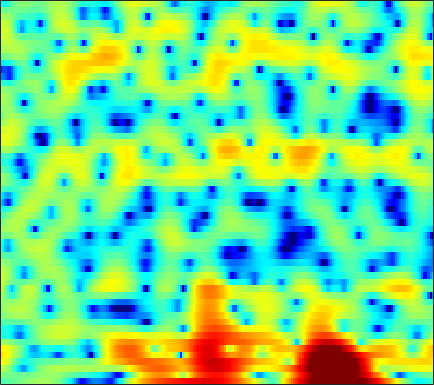

The table this chart was drawn from, first rows:
-2.5093, -2.2723, -1.9924, -1.7606, -1.5823, -1.3645, -1.1304, -0.93998, -0.67125, -0.39801, -0.11254, 0.091275, 0.36113, 0.62881, 0.81005, 1.0346, 1.2413, 1.3672, 1.4782, 1.5297, 1.5219, 1.4707, 1.3456, 1.1234
-0.2964, -0.305, -0.3592, -0.4522, -0.5365, -0.6587, -0.7807, -0.862, -0.9423, -0.977, -0.9573, -0.9048, -0.7782, -0.5989, -0.432, -0.1931, 0.06409, 0.2552, 0.4904, 0.697, 0.8605, 0.9512, 1.022, 1.031
2.766, 2.377, 1.688, 0.8014, -0.01476, -1.337, -2.979, -4.434, -6.667, -9.007, -10.29, -9.829, -7.935, -5.893, -4.547, -3.05, -1.85, -1.107, -0.2895, 0.358, 0.8721, 1.186, 1.522, 1.766
5.716, 5.224, 4.409, 3.418, 2.557, 1.25, -0.2028, -1.336, -2.816, -4.051, -4.779, -4.93, -4.689, -4.196, -3.77, -3.209, -2.707, -2.389, -2.037, -1.768, -1.565, -1.464, -1.37, -1.319
7.118, 6.652, 5.94, 5.126, 4.445, 3.44, 2.355, 1.493, 0.27, -1.03, -2.412, -3.502, -5.023, -6.56, -7.57, -8.439, -8.532, -8.158, -7.448, -6.817, -6.517, -6.598, -7.149, -8.304
6.261, 5.884, 5.332, 4.708, 4.182, 3.396, 2.53, 1.811, 0.738, -0.4939, -1.921, -3.15, -5.072, -7.29, -8.981, -10.37, -9.796, -8.563, -6.844, -5.502, -4.638, -4.294, -4.191, -4.471
1.214, 1.148, 0.9743, 0.6641, 0.3494, -0.1475, -0.6819, -1.1, -1.582, -1.952, -2.21, -2.313, -2.368, -2.315, -2.198, -1.923, -1.541, -1.196, -0.6957, -0.2032, 0.2339, 0.5079, 0.8038, 1.02
-5.066, -4.505, -4.287, -4.593, -5.159, -6.404, -8.251, -9.965, -12, -11.91, -9.662, -7.773, -5.587, -3.838, -2.765, -1.571, -0.5826, 0.03785, 0.7666, 1.386, 1.909, 2.237, 2.606, 2.9
-4.986, -4.671, -4.526, -4.741, -5.142, -5.998, -7.169, -8.115, -9.05, -8.887, -7.577, -6.293, -4.604, -3.131, -2.188, -1.138, -0.2792, 0.256, 0.8557, 1.342, 1.756, 2.027, 2.349, 2.627
-2.474, -2.179, -1.882, -1.71, -1.641, -1.624, -1.635, -1.639, -1.595, -1.461, -1.228, -1.009, -0.6772, -0.3627, -0.1581, 0.05872, 0.1914, 0.2433, 0.2664, 0.2575, 0.2519, 0.2862, 0.397, 0.6027
-0.6789, -0.1809, 0.3649, 0.7852, 1.032, 1.29, 1.482, 1.584, 1.674, 1.725, 1.714, 1.669, 1.541, 1.308, 1.053, 0.5855, -0.05499, -0.6627, -1.653, -2.837, -4.109, -4.945, -5.498, -5.063
0.1877, 0.6761, 1.191, 1.597, 1.845, 2.108, 2.308, 2.419, 2.52, 2.55, 2.497, 2.382, 2.127, 1.719, 1.291, 0.5414, -0.4734, -1.456, -3.138, -5.394, -8.612, -12.05, -17, -13.45
0.6512, 0.7343, 0.7603, 0.7487, 0.7507, 0.8319, 1.005, 1.198, 1.484, 1.752, 1.943, 1.998, 1.926, 1.684, 1.375, 0.7938, 0.02248, -0.6562, -1.674, -2.718, -3.656, -4.176, -4.512, -4.319
1.603, 0.8545, -0.463, -2.071, -3.224, -3.923, -3.179, -2.055, -0.4876, 0.7825, 1.71, 2.177, 2.516, 2.545, 2.369, 1.896, 1.163, 0.4603, -0.6628, -1.863, -2.936, -3.458, -3.6, -3.078
3.219, 2.048, -0.1377, -3.253, -6.226, -8.908, -6.316, -3.744, -1.2, 0.5416, 1.695, 2.281, 2.766, 2.931, 2.862, 2.461, 1.659, 0.7499, -1.045, -3.842, -8.671, -16.23, -17.18, -7.502
3.469, 2.851, 1.885, 0.8543, 0.1219, -0.6693, -1.178, -1.397, -1.552, -1.561, -1.437, -1.23, -0.8404, -0.3842, -0.07804, 0.1721, 0.1762, -0.01309, -0.4835, -1.172, -1.875, -2.2, -2.132, -1.497
3.47, 3.058, 2.36, 1.501, 0.7549, -0.393, -1.783, -3.046, -5.128, -7.808, -10.49, -10.85, -8.432, -5.576, -3.856, -2.111, -0.8861, -0.2443, 0.3456, 0.7208, 0.9621, 1.096, 1.248, 1.385
2.788, 2.44, 1.842, 1.104, 0.4496, -0.5981, -1.875, -3.029, -4.886, -7.07, -8.93, -9.138, -7.494, -5.182, -3.623, -1.926, -0.6265, 0.1282, 0.8788, 1.402, 1.741, 1.887, 1.97, 1.926
1.256, 0.9342, 0.485, 0.02473, -0.3232, -0.785, -1.24, -1.569, -1.954, -2.211, -2.272, -2.147, -1.753, -1.162, -0.6575, 0.02358, 0.6366, 1.028, 1.437, 1.698, 1.81, 1.8, 1.659, 1.383
-0.9249, -1.435, -1.988, -2.302, -2.339, -2.144, -1.775, -1.447, -0.9884, -0.5321, -0.098, 0.2216, 0.6369, 1.042, 1.331, 1.683, 1.972, 2.13, 2.259, 2.271, 2.144, 1.953, 1.552, 0.9758
-4.01, -5.824, -8.573, -9.927, -8.77, -6.092, -3.737, -2.343, -0.9082, 0.1527, 0.9499, 1.408, 1.891, 2.254, 2.469, 2.691, 2.854, 2.932, 2.962, 2.892, 2.691, 2.431, 1.911, 1.146
-3.33, -5.04, -7.598, -8.812, -7.653, -5.017, -2.718, -1.383, -0.05448, 0.8323, 1.392, 1.64, 1.804, 1.843, 1.843, 1.858, 1.935, 2.043, 2.212, 2.353, 2.402, 2.335, 2.063, 1.546
0.1699, -0.06946, -0.2952, -0.3035, -0.1329, 0.2683, 0.7384, 1.048, 1.304, 1.326, 1.046, 0.6295, -0.2173, -1.312, -2.16, -2.97, -2.985, -2.444, -1.366, -0.2913, 0.5572, 1.007, 1.362, 1.442
0.9665, 1.182, 1.451, 1.716, 1.895, 2.087, 2.192, 2.179, 1.976, 1.503, 0.6592, -0.2984, -2.16, -5.052, -8.466, -17.82, -17.4, -10.21, -5.684, -3.126, -1.531, -0.7147, 0.02835, 0.4995
-0.6768, -0.06846, 0.6426, 1.242, 1.608, 1.99, 2.233, 2.314, 2.261, 1.974, 1.437, 0.855, -0.1523, -1.37, -2.303, -3.287, -3.67, -3.529, -3.07, -2.614, -2.298, -2.151, -2.001, -1.747
-3.325, -2.327, -1.252, -0.3732, 0.2095, 0.9137, 1.519, 1.898, 2.287, 2.516, 2.57, 2.499, 2.262, 1.891, 1.55, 1.043, 0.4779, -0.01672, -0.8148, -1.906, -3.425, -4.94, -7.313, -8.797
-5.489, -5.101, -4.678, -4.117, -3.47, -2.341, -1.071, -0.1468, 0.9377, 1.824, 2.475, 2.813, 3.075, 3.143, 3.067, 2.795, 2.327, 1.816, 0.8765, -0.4386, -2.274, -4.078, -7.009, -9.071
-7.801, -9.468, -12.93, -16.77, -14.79, -9.66, -5.925, -3.882, -1.817, -0.2991, 0.8218, 1.457, 2.083, 2.484, 2.653, 2.713, 2.587, 2.384, 1.961, 1.394, 0.725, 0.2133, -0.3567, -0.6521
-6.017, -7.324, -9.135, -10.22, -9.803, -7.991, -5.876, -4.478, -2.921, -1.675, -0.6718, -0.04208, 0.6634, 1.223, 1.563, 1.917, 2.137, 2.226, 2.243, 2.156, 1.985, 1.819, 1.567, 1.319
-1.916, -2.445, -3.053, -3.458, -3.582, -3.536, -3.304, -3.051, -2.677, -2.274, -1.808, -1.422, -0.8326, -0.1676, 0.351, 1.024, 1.632, 2.01, 2.398, 2.623, 2.688, 2.628, 2.393, 1.991
1.02, 0.607, 0.03062, -0.5406, -0.9908, -1.608, -2.291, -2.839, -3.599, -4.32, -4.8, -4.809, -4.184, -2.943, -1.834, -0.3639, 0.9581, 1.797, 2.681, 3.293, 3.619, 3.671, 3.477, 2.935
1.232, 0.8517, 0.2367, -0.5433, -1.236, -2.34, -3.68, -4.915, -6.991, -9.945, -14.86, -20.91, -16.31, -9.451, -6.17, -2.994, -0.6752, 0.6807, 2.076, 3.082, 3.733, 3.999, 4.065, 3.785
-1.503, -1.711, -2.19, -2.984, -3.777, -5.121, -6.695, -8.029, -9.78, -11.38, -12.39, -12.46, -11.2, -8.773, -6.769, -4.317, -2.208, -0.9038, 0.534, 1.647, 2.49, 2.953, 3.357, 3.547
-4.63, -4.188, -4.107, -4.602, -5.435, -7.177, -9.777, -12.4, -16.33, -17.15, -14.14, -11.86, -9.33, -7.186, -5.766, -4.065, -2.604, -1.632, -0.4929, 0.4979, 1.339, 1.897, 2.539, 3.066
-4.559, -3.373, -2.652, -2.731, -3.26, -4.617, -6.704, -8.694, -11.3, -11.85, -9.981, -8.319, -6.474, -5.101, -4.296, -3.423, -2.751, -2.28, -1.658, -0.9708, -0.1945, 0.4326, 1.313, 2.172
0.8059, 1.262, 1.602, 1.561, 1.328, 0.764, -0.01628, -0.6518, -1.442, -2.016, -2.396, -2.569, -2.805, -3.182, -3.574, -4.268, -4.978, -5.498, -5.966, -5.957, -5.163, -4.125, -2.432, -0.6994
3.988, 4.074, 4.1, 4.002, 3.817, 3.447, 2.921, 2.446, 1.7, 0.8358, -0.1703, -1.073, -2.519, -4.303, -5.934, -8.568, -11.64, -14.22, -18.01, -23.06, -21.33, -15.43, -9.796, -5.947
4.419, 4.499, 4.546, 4.506, 4.387, 4.096, 3.659, 3.214, 2.459, 1.485, 0.2573, -0.8766, -2.731, -5.109, -7.388, -11.45, -17.56, -25.61, -32.05, -22.26, -17.84, -14.56, -10.58, -7.365
3.143, 3.482, 3.838, 4.032, 4.076, 3.97, 3.684, 3.344, 2.732, 1.931, 0.9166, 0.01894, -1.396, -3.065, -4.479, -6.503, -8.496, -9.665, -10.32, -9.886, -8.646, -7.519, -5.974, -4.577
0.3969, 1.31, 2.2, 2.744, 2.974, 3.054, 2.906, 2.682, 2.244, 1.688, 1.036, 0.5038, -0.2638, -1.048, -1.624, -2.311, -2.897, -3.186, -3.334, -3.24, -2.899, -2.561, -2.051, -1.596
-1.246, -0.1039, 0.9096, 1.486, 1.676, 1.675, 1.43, 1.136, 0.6378, 0.1003, -0.377, -0.6686, -0.9169, -1.039, -1.061, -1.023, -0.9255, -0.8196, -0.6325, -0.4007, -0.1583, 0.02755, 0.2436, 0.4074
0.1497, 0.5917, 0.9489, 1.026, 0.878, 0.42, -0.3214, -1.078, -2.268, -3.507, -4.447, -4.69, -4.298, -3.399, -2.633, -1.688, -0.8616, -0.3553, 0.1882, 0.6246, 0.9595, 1.165, 1.373, 1.52
1.712, 1.656, 1.465, 1.07, 0.6216, -0.2649, -1.565, -2.912, -5.428, -9.417, -17.12, -21.6, -11.69, -6.916, -4.677, -2.605, -1.214, -0.4666, 0.2359, 0.6796, 0.9702, 1.118, 1.289, 1.458
2.149, 1.911, 1.533, 1.055, 0.6157, -0.1207, -1.097, -1.977, -3.385, -4.961, -6.186, -6.355, -5.408, -3.83, -2.68, -1.423, -0.5496, -0.1321, 0.1391, 0.1079, -0.1554, -0.4363, -0.7552, -0.7855
0.9794, 0.6801, 0.3077, 0.00193, -0.213, -0.4354, -0.6149, -0.7465, -0.9114, -0.9945, -0.9641, -0.8213, -0.5091, -0.07378, 0.252, 0.5871, 0.741, 0.6743, 0.2779, -0.5433, -1.987, -3.603, -6.766, -9.992
-3.326, -3.738, -4.173, -4.405, -4.346, -3.916, -3.136, -2.49, -1.632, -0.8649, -0.2289, 0.1557, 0.5748, 0.8621, 0.9962, 1.065, 0.9831, 0.803, 0.3453, -0.4201, -1.59, -2.785, -4.707, -6.001
-11.23, -11.53, -12.69, -14.93, -15.88, -13.19, -9.281, -6.896, -4.525, -2.899, -1.797, -1.257, -0.8071, -0.63, -0.615, -0.6783, -0.7801, -0.83, -0.8406, -0.8246, -0.7482, -0.6704, -0.4348, 0.03216
-15.48, -13.9, -13.71, -14.68, -14.93, -12.6, -9.083, -6.849, -4.642, -3.182, -2.339, -2.049, -2.114, -2.582, -3.152, -4.053, -4.726, -4.793, -4.142, -2.967, -1.7, -0.7946, 0.3031, 1.323
-6.892, -6.489, -5.978, -5.393, -4.881, -4.037, -3.086, -2.364, -1.553, -1.053, -0.9553, -1.159, -1.95, -3.399, -5.115, -8.86, -16.5, -22.83, -11.18, -6.029, -3.015, -1.416, 0.1706, 1.376
-1.005, -0.8216, -0.5293, -0.1957, 0.07095, 0.4204, 0.7283, 0.9103, 1.039, 0.9917, 0.7213, 0.3376, -0.4142, -1.532, -2.572, -4.122, -5.373, -5.639, -4.82, -3.409, -2.034, -1.195, -0.3473, 0.1849
1.402, 1.607, 1.856, 2.025, 2.116, 2.174, 2.176, 2.114, 1.956, 1.722, 1.409, 1.104, 0.6454, 0.117, -0.2938, -0.7935, -1.168, -1.315, -1.371, -1.301, -1.266, -1.336, -1.664, -2.384
2.271, 2.562, 2.784, 2.833, 2.761, 2.548, 2.226, 1.945, 1.556, 1.181, 0.8439, 0.631, 0.3462, 0.1132, -0.06983, -0.2938, -0.498, -0.6265, -0.7874, -0.9407, -1.173, -1.468, -2.164, -3.331
2.846, 3.175, 3.296, 3.114, 2.778, 2.091, 1.162, 0.3841, -0.6229, -1.392, -1.763, -1.78, -1.643, -1.507, -1.466, -1.538, -1.698, -1.828, -1.881, -1.799, -1.58, -1.404, -1.256, -1.298
3.467, 3.658, 3.57, 3.059, 2.382, 1.027, -0.9785, -3.046, -6.724, -10.6, -9.935, -7.689, -5.358, -4.201, -3.914, -4.226, -5.173, -6.105, -6.908, -6.218, -4.381, -2.899, -1.186, 0.09223
3.241, 3.247, 3.01, 2.426, 1.732, 0.4176, -1.453, -3.274, -6.262, -8.927, -8.738, -7.3, -5.639, -4.83, -4.843, -5.728, -7.876, -10.79, -17.44, -13.7, -7.343, -4.353, -1.597, 0.334
1.69, 1.627, 1.42, 1.087, 0.7412, 0.1241, -0.6053, -1.209, -1.996, -2.589, -2.882, -2.926, -2.931, -2.994, -3.17, -3.578, -4.139, -4.505, -4.649, -4.092, -2.931, -1.882, -0.5115, 0.6927
-0.8344, -0.9222, -0.9587, -0.9015, -0.8256, -0.7337, -0.6818, -0.6855, -0.7199, -0.7825, -0.8716, -0.9519, -1.071, -1.22, -1.339, -1.504, -1.629, -1.65, -1.531, -1.205, -0.6995, -0.2365, 0.4301, 1.07
-4.956, -5.203, -4.854, -3.952, -3.127, -2.034, -1.137, -0.5971, -0.06569, 0.2511, 0.3802, 0.3658, 0.2444, 0.01216, -0.2012, -0.4976, -0.7238, -0.8164, -0.7708, -0.5406, -0.1353, 0.2374, 0.7676, 1.27
